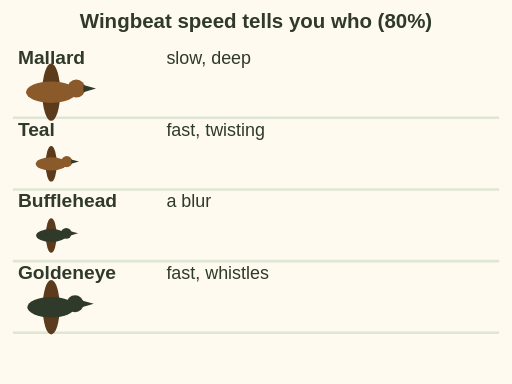
t = 0.00 s
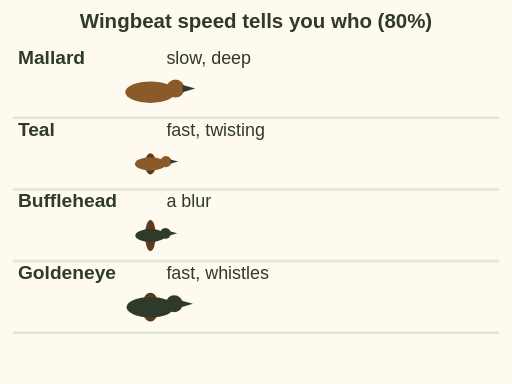
t = 1.75 s
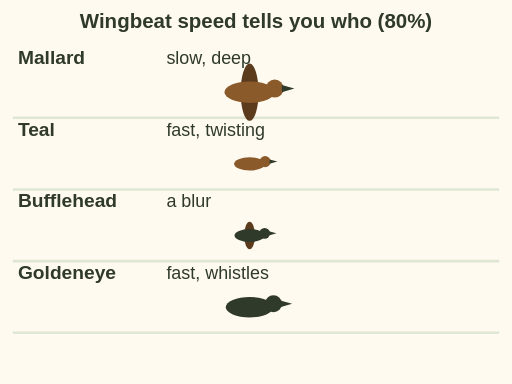
t = 3.50 s
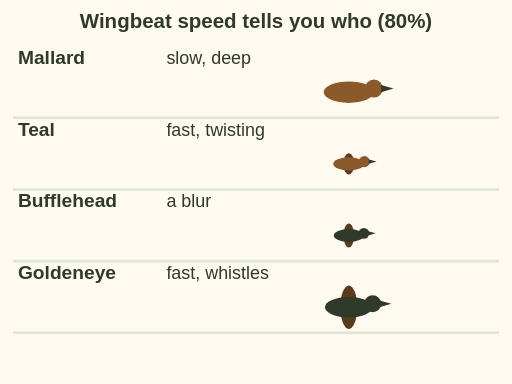
t = 5.25 s
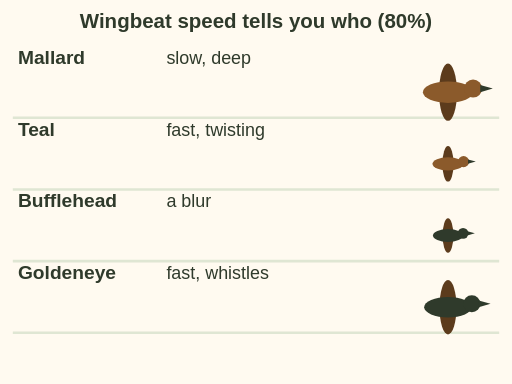
t = 7.00 s
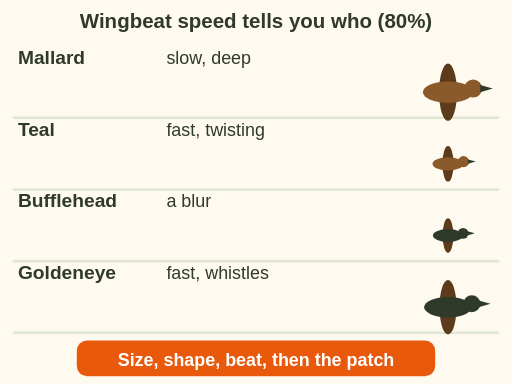
t = 7.70 s

The animated SVG that drew these frames (rendered in a browser with its animation timeline set to each time). Animation: 9 SMIL elements (animate=5,animateTransform=4); one cycle of 7.70 s.

<svg xmlns="http://www.w3.org/2000/svg" viewBox="0 0 400 300" font-family="sans-serif" role="img" aria-label="Animation, four ducks fly left to right in lanes. The mallard beats its wings slowly and deeply. The teal beats fast and small. The bufflehead wings are a blur. The goldeneye beats fast and its wings whistle. End card: size, shape, beat, then the wing patch."><rect width="400" height="300" fill="#fffaf0"/><text x="200" y="22" font-size="16" fill="#2f3a2b" text-anchor="middle" font-weight="bold">Wingbeat speed tells you who (80%)</text><line x1="10" y1="92" x2="390" y2="92" stroke="#dfe6d3" stroke-width="2" fill="none"/><text x="14" y="50" font-size="15" fill="#2f3a2b" text-anchor="start" font-weight="bold">Mallard</text><text x="130" y="50" font-size="14" fill="#2f3a2b" text-anchor="start">slow, deep</text><g><animateTransform attributeName="transform" type="translate" from="40 72" to="350 72" dur="7s" fill="freeze"/><g transform="scale(1.4)"><ellipse cx="0" cy="0" rx="5" ry="16" fill="#5c3b1c"><animate attributeName="ry" values="16;3;16" dur="0.5s" repeatCount="14"/></ellipse><ellipse rx="14" ry="6" fill="#8b5a2b"/><circle cx="14" cy="-2" r="5" fill="#8b5a2b"/><path d="M18 -4 L25 -2 L18 0Z" fill="#2f3a2b"/></g></g><line x1="10" y1="148" x2="390" y2="148" stroke="#dfe6d3" stroke-width="2" fill="none"/><text x="14" y="106" font-size="15" fill="#2f3a2b" text-anchor="start" font-weight="bold">Teal</text><text x="130" y="106" font-size="14" fill="#2f3a2b" text-anchor="start">fast, twisting</text><g><animateTransform attributeName="transform" type="translate" from="40 128" to="350 128" dur="7s" fill="freeze"/><g transform="scale(0.868)"><ellipse cx="0" cy="0" rx="5" ry="16" fill="#5c3b1c"><animate attributeName="ry" values="16;3;16" dur="0.28s" repeatCount="24"/></ellipse><ellipse rx="14" ry="6" fill="#8b5a2b"/><circle cx="14" cy="-2" r="5" fill="#8b5a2b"/><path d="M18 -4 L25 -2 L18 0Z" fill="#2f3a2b"/></g></g><line x1="10" y1="204" x2="390" y2="204" stroke="#dfe6d3" stroke-width="2" fill="none"/><text x="14" y="162" font-size="15" fill="#2f3a2b" text-anchor="start" font-weight="bold">Bufflehead</text><text x="130" y="162" font-size="14" fill="#2f3a2b" text-anchor="start">a blur</text><g><animateTransform attributeName="transform" type="translate" from="40 184" to="350 184" dur="7s" fill="freeze"/><g transform="scale(0.84)"><ellipse cx="0" cy="0" rx="5" ry="16" fill="#5c3b1c"><animate attributeName="ry" values="16;3;16" dur="0.16s" repeatCount="43"/></ellipse><ellipse rx="14" ry="6" fill="#2f3a2b"/><circle cx="14" cy="-2" r="5" fill="#2f3a2b"/><path d="M18 -4 L25 -2 L18 0Z" fill="#2f3a2b"/></g></g><line x1="10" y1="260" x2="390" y2="260" stroke="#dfe6d3" stroke-width="2" fill="none"/><text x="14" y="218" font-size="15" fill="#2f3a2b" text-anchor="start" font-weight="bold">Goldeneye</text><text x="130" y="218" font-size="14" fill="#2f3a2b" text-anchor="start">fast, whistles</text><g><animateTransform attributeName="transform" type="translate" from="40 240" to="350 240" dur="7s" fill="freeze"/><g transform="scale(1.3299999999999998)"><ellipse cx="0" cy="0" rx="5" ry="16" fill="#5c3b1c"><animate attributeName="ry" values="16;3;16" dur="0.24s" repeatCount="29"/></ellipse><ellipse rx="14" ry="6" fill="#2f3a2b"/><circle cx="14" cy="-2" r="5" fill="#2f3a2b"/><path d="M18 -4 L25 -2 L18 0Z" fill="#2f3a2b"/></g></g><g opacity="0"><animate attributeName="opacity" values="0;1" begin="7.2s" dur="0.5s" fill="freeze"/><rect x="60" y="266" width="280" height="28" rx="8" fill="#e8590c"/><text x="200" y="286" font-size="14" fill="#ffffff" text-anchor="middle" font-weight="bold">Size, shape, beat, then the patch</text></g></svg>
